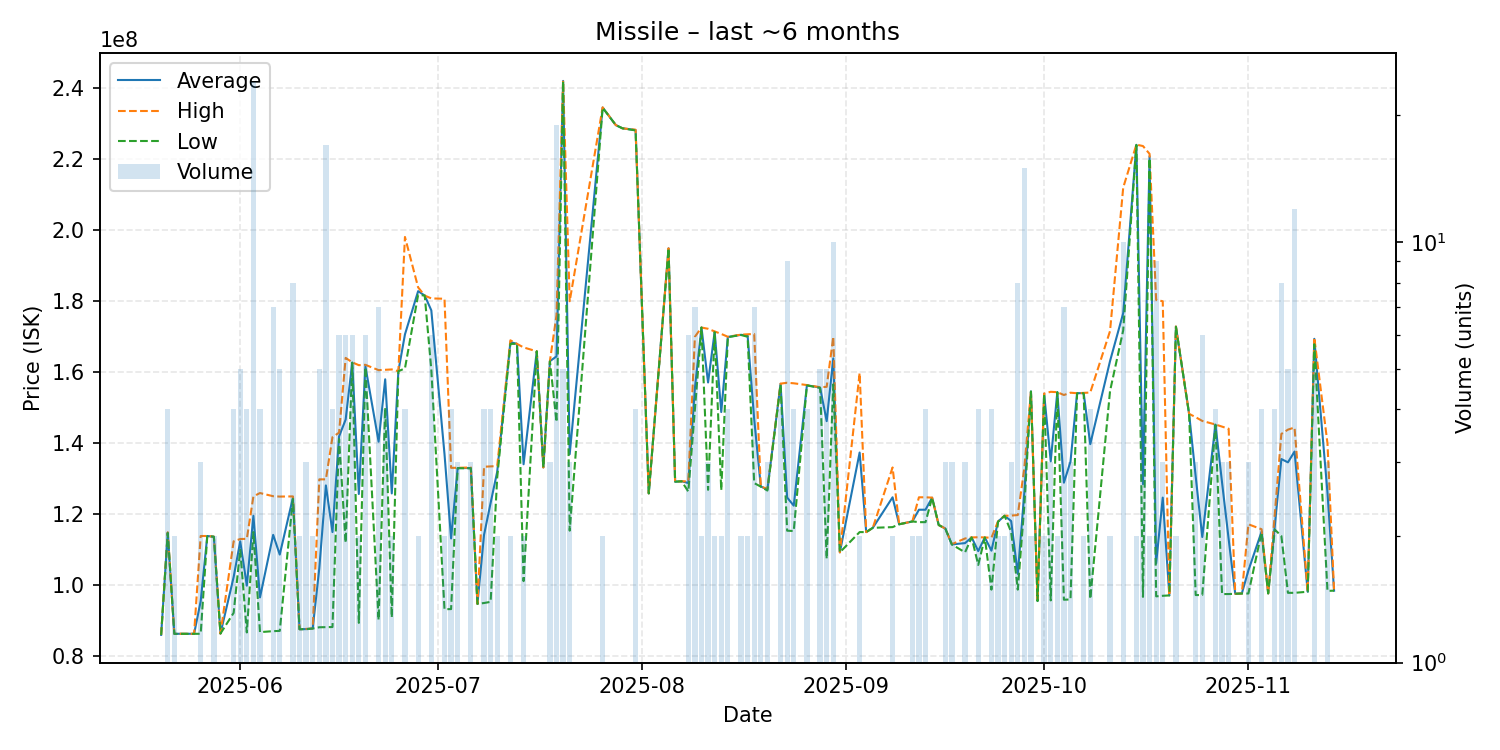

The file beside this chart, header and first rows:
date, average, highest, lowest, order_count, volume
2025-05-20, 86060000, 86060000, 86060000, 1, 1
2025-05-21, 114850000, 114950000, 114750000, 4, 4
2025-05-22, 86365000, 86390000, 86340000, 2, 2
2025-05-25, 86360000, 86360000, 86360000, 1, 1
2025-05-26, 95543333, 113900000, 86365000, 3, 3
2025-05-27, 113900000, 113900000, 113900000, 1, 1
2025-05-28, 113700000, 113700000, 113700000, 2, 2
2025-05-29, 86430000, 86430000, 86430000, 1, 1
2025-05-31, 102325000, 112400000, 92250000, 3, 4
2025-06-01, 112400000, 113050000, 110000000, 5, 5
2025-06-02, 99922500, 113100000, 86745000, 4, 4
2025-06-03, 119595833, 125050000, 115000000, 12, 24
2025-06-04, 96622500, 126000000, 86830000, 4, 4
2025-06-06, 114217143, 125100000, 87110000, 5, 7
2025-06-07, 108672000, 125000000, 87180000, 4, 5
2025-06-09, 124700000, 125050000, 124350000, 7, 8
2025-06-10, 87655000, 87660000, 87650000, 2, 2
2025-06-11, 87683333, 87740000, 87655000, 3, 3
2025-06-12, 87855000, 87860000, 87850000, 2, 2
2025-06-13, 104814000, 129850000, 88200000, 5, 5
2025-06-14, 128137647, 129850000, 88240000, 12, 17
2025-06-15, 115010000, 141750000, 88270000, 4, 4
2025-06-16, 141933333, 143000000, 141200000, 6, 6
2025-06-17, 146698333, 164050000, 111995000, 4, 6
2025-06-18, 162716667, 162800000, 162700000, 4, 6
2025-06-19, 125720000, 162000000, 89440000, 2, 2
2025-06-20, 161633333, 162100000, 161400000, 5, 6
2025-06-22, 140458571, 160600000, 90255000, 6, 7
2025-06-23, 158025000, 160700000, 150000000, 3, 4
2025-06-24, 125890000, 160800000, 90980000, 2, 2
2025-06-25, 160300000, 160300000, 160300000, 1, 1
2025-06-26, 170675000, 198100000, 161100000, 4, 4
2025-06-28, 182850000, 183900000, 181800000, 2, 2
2025-06-29, 181600000, 181600000, 181600000, 1, 1
2025-06-30, 177433333, 180800000, 160700000, 5, 6
2025-07-02, 136995000, 180700000, 93290000, 2, 2
2025-07-03, 113210000, 133100000, 93320000, 3, 4
2025-07-04, 133033333, 133100000, 133000000, 2, 3
2025-07-06, 133033333, 133200000, 132950000, 3, 3
2025-07-07, 94790000, 94790000, 94790000, 1, 1
2025-07-08, 114215000, 133400000, 95030000, 4, 4
2025-07-09, 123215000, 133500000, 95360000, 4, 4
2025-07-10, 132000000, 133600000, 130400000, 2, 2
2025-07-12, 168500000, 169000000, 168000000, 2, 2
2025-07-13, 168000000, 168000000, 168000000, 1, 1
2025-07-14, 134100000, 167000000, 101200000, 2, 2
2025-07-16, 165900000, 165900000, 165900000, 1, 1
2025-07-17, 133200000, 133200000, 133200000, 1, 1
2025-07-18, 163133333, 163200000, 163100000, 2, 3
2025-07-19, 164473684, 176100000, 146000000, 16, 19
2025-07-20, 242040000, 242100000, 241950000, 4, 5
2025-07-21, 136933333, 180000000, 115400000, 3, 3
2025-07-26, 234550000, 234600000, 234500000, 2, 2
2025-07-28, 229600000, 229600000, 229600000, 1, 1
2025-07-29, 228700000, 228700000, 228700000, 1, 1
2025-07-31, 228200000, 228300000, 228100000, 3, 4
2025-08-02, 125900000, 125900000, 125900000, 1, 1
2025-08-05, 194900000, 194900000, 194900000, 1, 1
2025-08-06, 129200000, 129200000, 129200000, 1, 1
2025-08-07, 129300000, 129300000, 129300000, 1, 1
... 80 more rows
